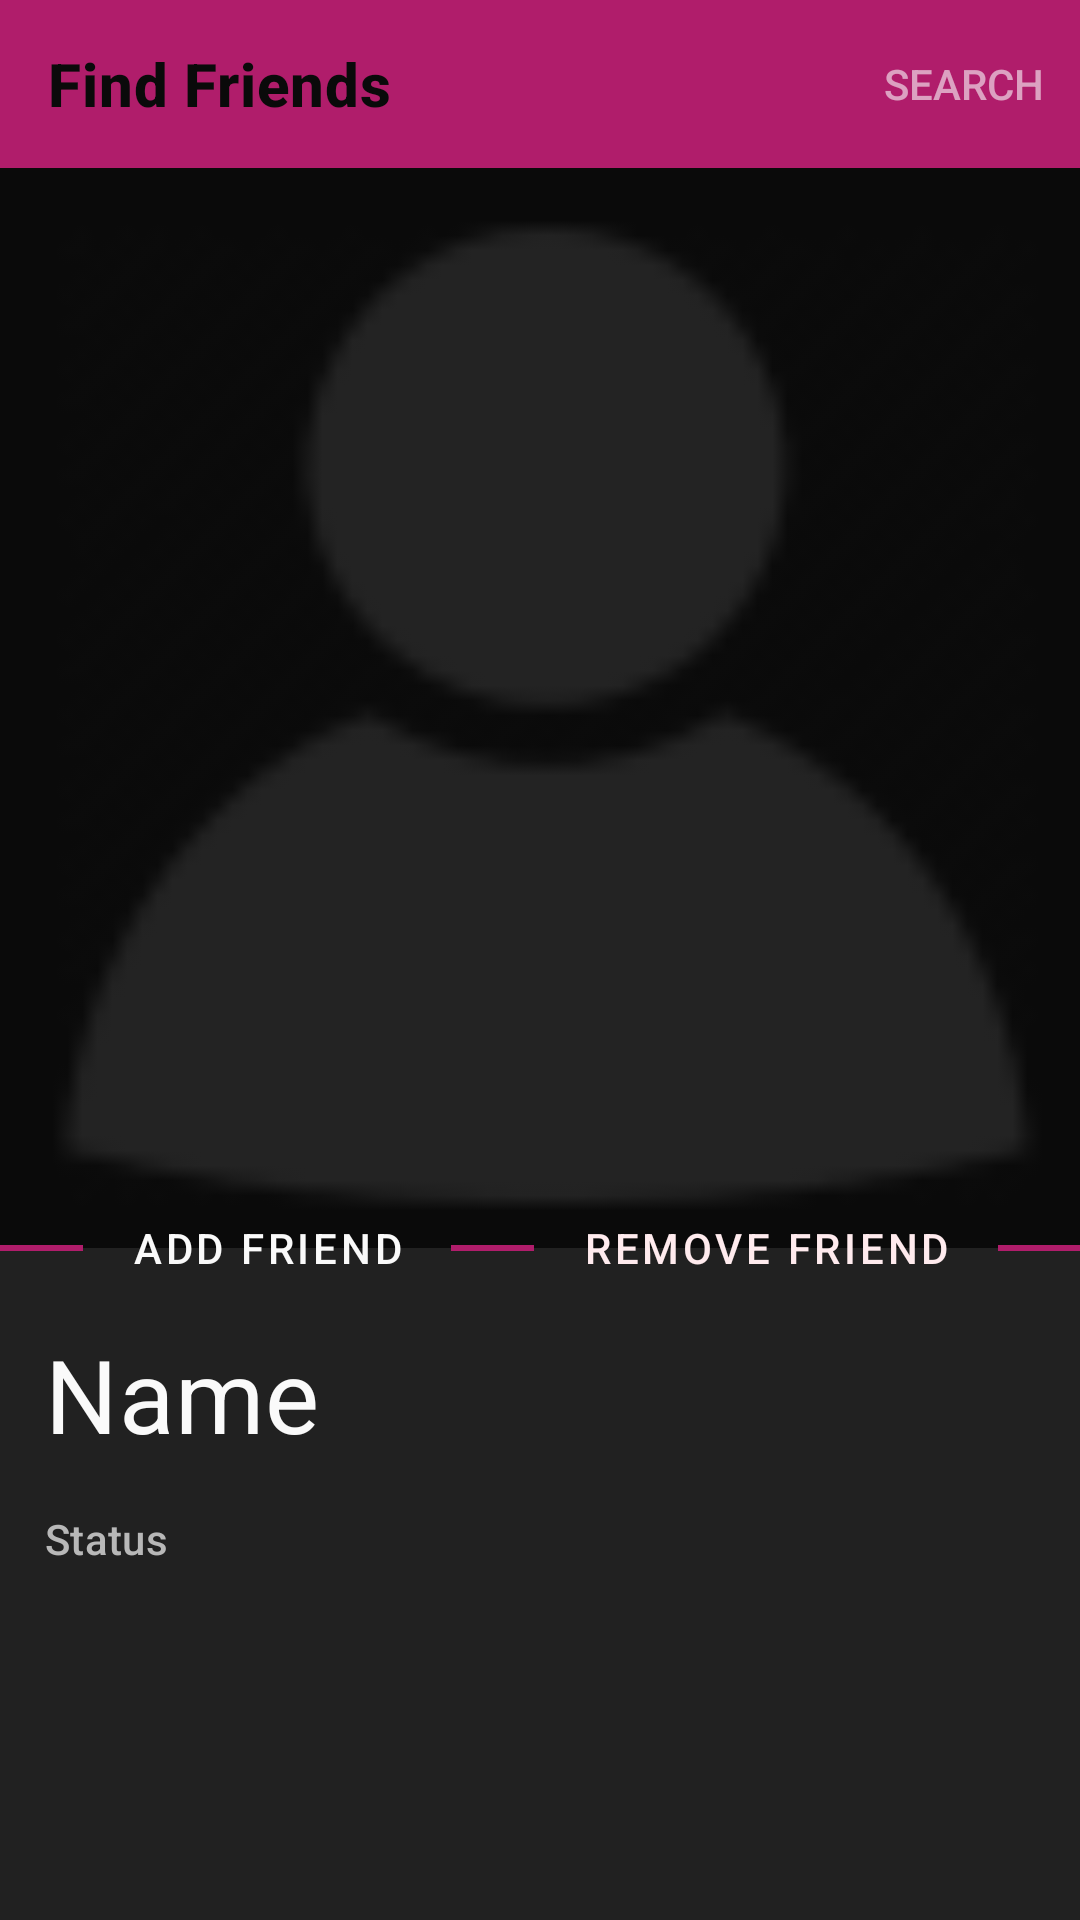

Android layout source for this screen:
<!-- AndroidManifest.xml: application theme Theme.JMessenger -->
<!-- res/layout/friend_search_fragment.xml -->
<?xml version="1.0" encoding="utf-8"?>
<androidx.constraintlayout.widget.ConstraintLayout xmlns:android="http://schemas.android.com/apk/res/android"
    xmlns:app="http://schemas.android.com/apk/res-auto"
    xmlns:tools="http://schemas.android.com/tools"
    android:id="@+id/friendSearch_ConstLayout"
    android:layout_width="match_parent"
    android:layout_height="match_parent"
    android:background="@color/primaryColor"
    tools:context=".ui.contacts.FriendSearchFragment">

    <androidx.constraintlayout.widget.Guideline
        android:id="@+id/guideline7"
        android:layout_width="wrap_content"
        android:layout_height="wrap_content"
        android:orientation="vertical"
        app:layout_constraintGuide_percent="0.04136253" />

    <androidx.constraintlayout.widget.Guideline
        android:id="@+id/guideline10"
        android:layout_width="wrap_content"
        android:layout_height="wrap_content"
        android:orientation="vertical"
        app:layout_constraintGuide_percent="0.96" />

    <androidx.appcompat.widget.Toolbar
        android:id="@+id/friendSearch_ToolBar"
        android:layout_width="0dp"
        android:layout_height="wrap_content"
        android:minHeight="?attr/actionBarSize"
        android:theme="?attr/actionBarTheme"
        app:layout_constraintBottom_toBottomOf="parent"
        app:layout_constraintEnd_toEndOf="parent"
        app:layout_constraintStart_toStartOf="parent"
        app:layout_constraintTop_toTopOf="parent"
        app:layout_constraintVertical_bias="0.0"
        app:menu="@menu/menu_add_friends"
        app:title="Find Friends" />

    <ImageView
        android:id="@+id/friendSearch_ImageView_profile"
        android:layout_width="0dp"
        android:layout_height="0dp"
        android:background="@color/primaryDarkColor"
        android:src="@drawable/ic_user_default_profile"
        app:layout_constraintBottom_toBottomOf="parent"
        app:layout_constraintDimensionRatio="1:1"
        app:layout_constraintEnd_toEndOf="parent"
        app:layout_constraintHorizontal_bias="1.0"
        app:layout_constraintStart_toStartOf="parent"
        app:layout_constraintTop_toBottomOf="@+id/friendSearch_ToolBar"
        app:layout_constraintVertical_bias="0.0" />

    <LinearLayout
        android:id="@+id/linearLayout7"
        android:layout_width="0dp"
        android:layout_height="0dp"
        android:background="@color/primaryColor"
        android:orientation="vertical"
        app:layout_constraintBottom_toBottomOf="parent"
        app:layout_constraintEnd_toStartOf="@+id/guideline10"
        app:layout_constraintStart_toStartOf="@+id/guideline7"
        app:layout_constraintTop_toBottomOf="@+id/friendSearch_ImageView_profile">

        <Space
            android:layout_width="match_parent"
            android:layout_height="26dp" />

        <TextView
            android:id="@+id/friendSearch_TextView_name"
            style="@style/Text_Headline4"
            android:layout_width="wrap_content"
            android:layout_height="wrap_content"
            android:paddingBottom="16dp"
            android:text="Name" />

        <TextView
            android:id="@+id/friendSearch_TextView_status"
            style="@style/Text_Subtitle2"
            android:layout_width="wrap_content"
            android:layout_height="wrap_content"
            android:text="Status" />
    </LinearLayout>

    <LinearLayout
        android:layout_width="0dp"
        android:layout_height="wrap_content"
        android:orientation="horizontal"
        app:layout_constraintBottom_toBottomOf="@+id/friendSearch_ImageView_profile"
        app:layout_constraintEnd_toEndOf="parent"
        app:layout_constraintStart_toStartOf="parent"
        app:layout_constraintTop_toBottomOf="@+id/friendSearch_ImageView_profile">

        <View
            android:id="@+id/divider8"
            android:layout_width="match_parent"
            android:layout_height="2dp"
            android:layout_gravity="center_vertical"
            android:layout_weight="1"
            android:background="@color/secondaryDarkColor" />

        <Button
            android:id="@+id/friendSearch_Button_addFriend"
            style="@style/JSecondaryButton"
            android:layout_width="wrap_content"
            android:layout_height="48dp"
            android:text="Add Friend" />

        <View
            android:id="@+id/divider7"
            android:layout_width="match_parent"
            android:layout_height="2dp"
            android:layout_gravity="center_horizontal|center_vertical"
            android:layout_weight="1"
            android:background="@color/secondaryDarkColor" />

        <Button
            android:id="@+id/friendSearch_Button_removeFriend"
            style="@style/JDangerButton"
            android:layout_width="wrap_content"
            android:layout_height="48dp"
            android:text="Remove Friend" />

        <View
            android:id="@+id/divider6"
            android:layout_width="match_parent"
            android:layout_height="2dp"
            android:layout_gravity="center_vertical"
            android:layout_weight="1"
            android:background="@color/secondaryDarkColor" />

    </LinearLayout>

</androidx.constraintlayout.widget.ConstraintLayout>
<!-- resources referenced by this layout -->
<resources>
  <color name="primaryColor">#212121</color>
  <color name="primaryDarkColor">#0a0a0a</color>
  <color name="secondaryDarkColor">#b01d6b</color>
  <style name="JDangerButton" parent="Widget.MaterialComponents.Button.OutlinedButton">
          <item name="android:textColor">@color/errorTextColor</item>
          <item name="backgroundTint">@color/errorColor</item>
      </style>
  <style name="JSecondaryButton" parent="Widget.MaterialComponents.Button.OutlinedButton">
          <item name="android:textColor">@color/primaryTextColor</item>
          <item name="backgroundTint">@color/primaryColor</item>
      </style>
  <style name="Text_Headline4" parent="TextAppearance.MaterialComponents.Headline4">
          <item name="android:textColor">@color/primaryTextColor</item>
      </style>
  <style name="Text_Subtitle2" parent="TextAppearance.MaterialComponents.Subtitle2">
          <item name="android:textColor">@color/primaryLightColor</item>
      </style>
  <color name="errorTextColor">#FFEBEE</color>
  <color name="errorColor">#D50000</color>
  <color name="primaryTextColor">#fafafa</color>
  <color name="primaryLightColor">#b8b8b8</color>
  <color name="secondaryColor">#c52e88</color>
  <color name="secondaryTextColor">#fafafa</color>
  <color name="secondaryLightColor">#eec0db</color>
  <style name="JPrimaryToolBar" parent="Widget.MaterialComponents.Toolbar">
          <item name="android:background">@color/secondaryDarkColor</item>
          <item name="titleTextColor">@color/primaryDarkColor</item>
          <item name="titleTextAppearance">@style/JPrimaryToolBar_Text</item>
      </style>
  <style name="JPrimaryTabBar" parent="Widget.Design.TabLayout">
          <item name="tabMaxWidth">@dimen/browser_actions_context_menu_max_width</item>
          <item name="tabTextAppearance">@style/JPrimaryTabBar_Text</item>
          <item name="tabTextColor">@color/primaryDarkColor</item>
          <item name="tabIndicatorColor">@color/secondaryLightColor</item>
          <item name="tabIndicatorHeight">4dp</item>
          <item name="tabPaddingStart">6dp</item>
          <item name="tabPaddingEnd">6dp</item>
          <item name="tabBackground">@color/secondaryDarkColor</item>
      </style>
  <style name="JTextEdit" parent="Widget.MaterialComponents.TextInputLayout.OutlinedBox">
          <item name="colorAccent">@color/secondaryColor</item>
          <item name="android:colorControlNormal">@color/secondaryColor</item>
          <item name="android:colorControlHighlight">@color/secondaryColor</item>
          <item name="android:colorControlActivated">@color/secondaryColor</item>
  
          <item name="android:textColorHint">@color/primaryLightColor</item>
          <item name="android:textColor">@color/primaryTextColor</item>
          <item name="android:textAppearance">@style/Text_Subtitle2</item>
          <item name="boxBackgroundColor">@color/primaryColor</item>
          <item name="hintTextColor">@color/primaryLightColor</item>
      </style>
  <style name="JPrimaryToolBar_Text" parent="TextAppearance.MaterialComponents.Headline6">
          <item name="android:textColor">@color/primaryDarkColor</item>
          <item name="android:textStyle">bold</item>
      </style>
  <style name="JPrimaryTabBar_Text" parent="TextAppearance.MaterialComponents.Button">
          <item name="textAllCaps">true</item>
      </style>
</resources>
